Run: headless pygame with SDL's dummy video driver; simulated clock (each Clock.tick advances the game by its frame time, no real sleeping); random seed 0; keys injected as events and as key.get_pressed() state; no mouse input.
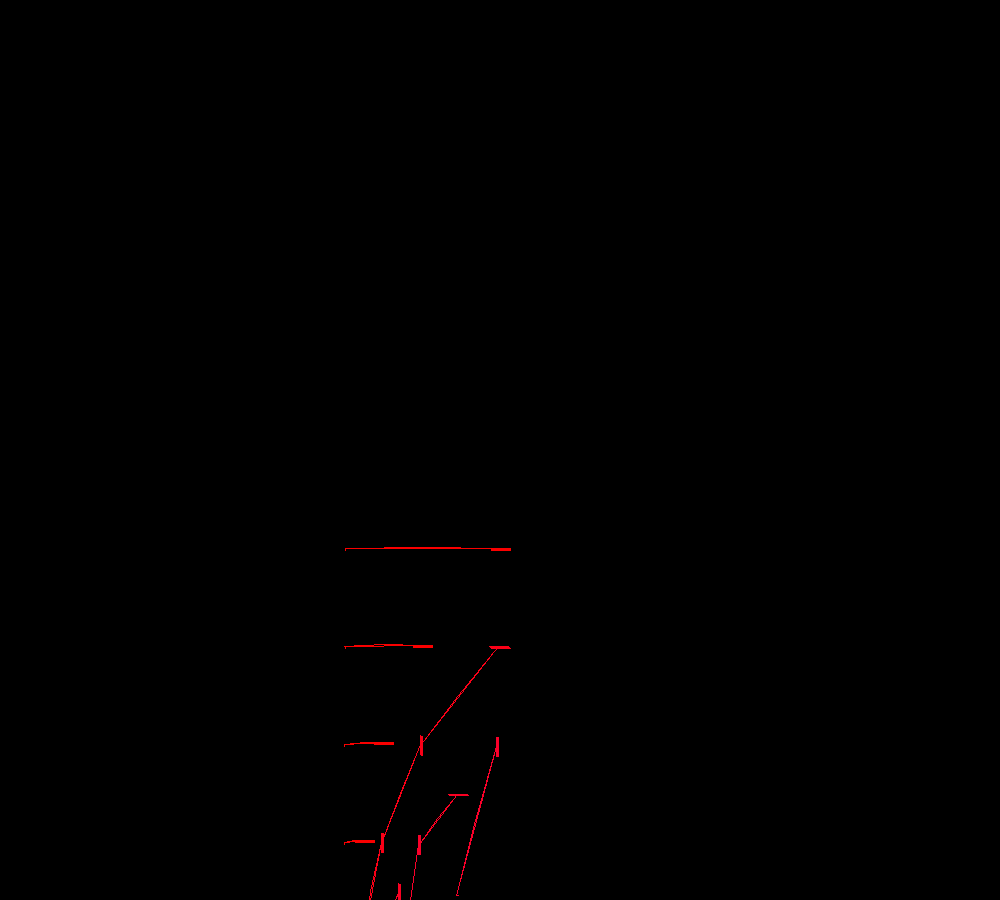
Frame 1 of 4 · flips 1–60 · no input
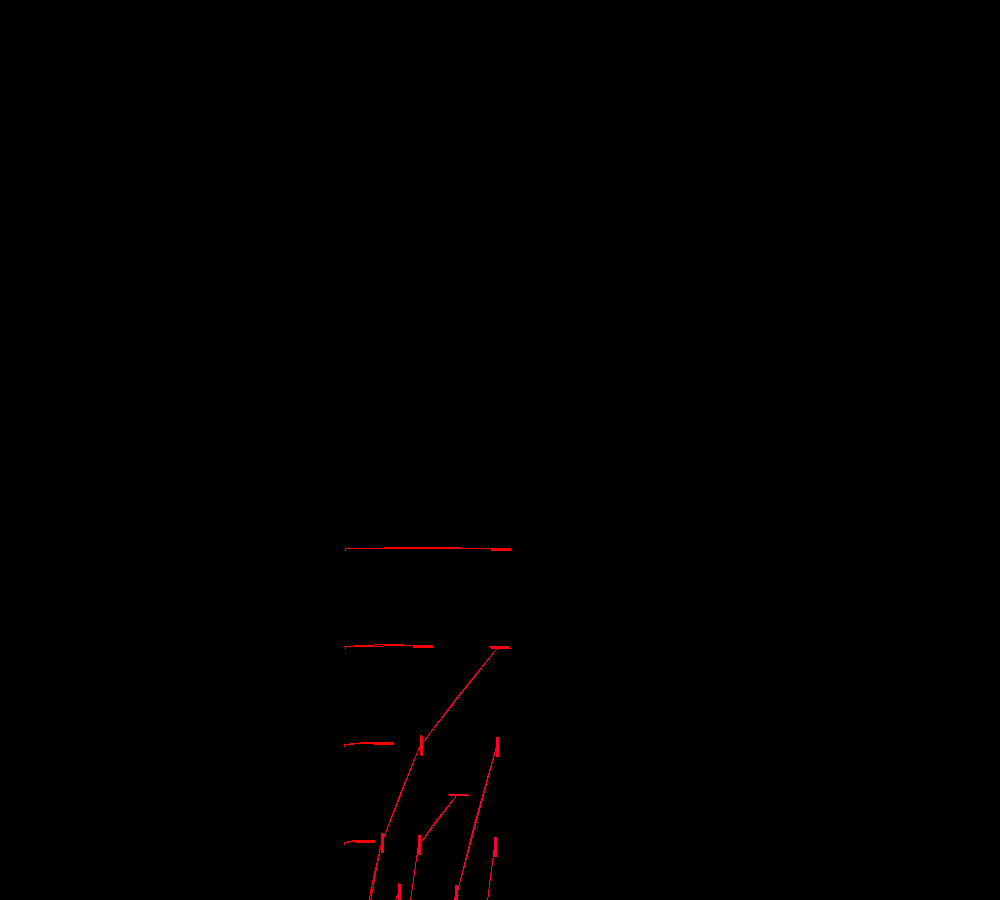
Frame 2 of 4 · flips 61–180 · tapped SPACE, RETURN · held RIGHT (→), D
Frame 3 of 4 · flips 181–300 · held DOWN (↓), S · screen unchanged from frame 2, image omitted
Frame 4 of 4 · flips 301–420 · held LEFT (←), A, UP (↑), W · screen unchanged from frame 3, image omitted

The pygame program that drew these frames:

import pygame
import random
import math


WHITE = (255, 255, 255)
BLACK = (0, 0, 0)
screen = pygame.display.set_mode((1000, 900), 0, 32)
screen.fill((0,0,0))

linhas = []
escala = 1.0
contador =0
def girar(vetor,graus):
    graus = graus*math.pi/180
    
    meuvetor = [vetor[0]*math.cos(graus)+vetor[1]*math.sin(graus), -vetor[0]*math.sin(graus)+vetor[1]*math.cos(graus)]
    modulo =(meuvetor[0]**2+meuvetor[1]**2)**(-1/2)
    meuvetor[0] *= modulo
    meuvetor[1] *= modulo
    return(meuvetor)


linhas.append([[345,450],[500,450]])
linhasiniciais = linhas

def desenhartriangulo(ponto1,ponto2,angulo):
    ponto1[1]=ponto1[1]+100
    ponto2[1] = ponto2[1]+100
    pontomedio = [(ponto1[0]+ponto2[0])/2,(ponto1[1]+ponto2[1])/2]
    vetorraio = [ponto2[0]-pontomedio[0],ponto2[1]-pontomedio[1]]
    vetorraiogirado = girar(vetorraio,angulo)
    vetorraiogirado2 = girar(vetorraio,angulo)
    ponto12 = [ponto1[0]+2*vetorraiogirado2[0],ponto1[1]+2*vetorraiogirado2[1]]
    ponto22 = [ponto2[0]+2*vetorraiogirado2[0],ponto2[1]+2*vetorraiogirado2[1]]
    a = len(linhas)
    #print(a)
    
    cor = [250,0,15*math.log(a+1,2)]
    #cor = [random.randint(0,250),random.randint(0,250),random.randint(0,250)]
    
    pygame.draw.line(screen,cor,ponto1,ponto12,1)
    #pygame.time.wait(5+int(1000/maximo))
    pygame.display.update()
    pygame.draw.line(screen,cor,ponto2,ponto22,20)
    #pygame.time.wait(5+int(1000/maximo))
    pygame.display.update()
    pontomedio = [(ponto12[0]+ponto22[0])/2,(ponto12[1]+ponto22[1])/2]
    pygame.draw.line(screen,cor,ponto12,ponto22,1)
    #pygame.time.wait(5+int(1000/maximo))
    pygame.display.update()
    pontofinal =[pontomedio[0]+vetorraiogirado[0],pontomedio[1]+vetorraiogirado[1]]
    linhas.append([ponto12,pontofinal])
    linhas.append([pontofinal,ponto22])
    
    pygame.draw.line(screen,cor,ponto12,pontofinal,1)
    #pygame.time.wait(5+int(5000/maximo))
    pygame.display.update()
    
    pygame.draw.line(screen,cor,ponto22,pontofinal,1)
    ##print('passei')
    #pygame.time.wait(1+int(1000/maximo))
    pygame.display.update()




ang = 90
linhas2=[]
run = True
maximo = 1
K=0
contador = 0
valendo = False
#pygame.draw.line(screen,(230,230,230),(200,600),(600,600),1)
while run:
    #pygame.draw.line(screen,(230,230,230),(escala*200,escala*600),(escala*600,escala*600),1)
    for event in pygame.event.get():
        if event.type ==pygame.QUIT:
            run = False
        if event.type == pygame.KEYDOWN:
                #maximo*=10

            valendo = True
    
    pygame.display.update()
    linhas2 = linhas
    linhas = []
    maximo*=3
    contador+=1
    #print(contador)
    events = pygame.event.get()
    if (True):
            if len(linhas2)<maximo:
                
                for j in linhas2:
                        desenhartriangulo(j[0],j[1],ang)
                        #ang+=180
                        #contador+=1
                       # if (contador%4==0):
                        #    ang+=180
                        #ang = random.randrange(0,360)

            else:
                linhas = linhas[:-1]

    #print(len(linhas))
    pygame.display.update()
    for event in events:
        if event.type == pygame.KEYDOWN:
            if event.key == pygame.K_LEFT:
                ang+=1
                linhas = linhasiniciais
                linhas2 = linhas
                #print(ang)
                screen.fill(BLACK)
            
            #if event.key == pygame.K_RIGHT:
                #ang-=1
                #linhas = linhasiniciais
                #linhas2 = linhas
                ##print(ang)
                #screen.fill(BLACK)
            if event.key == pygame.K_UP:
                #maximo*=10
                valendo = True
                
            if event.key == pygame.K_DOWN:
                maximo*=.50
            
                
            

            

    

    
    
